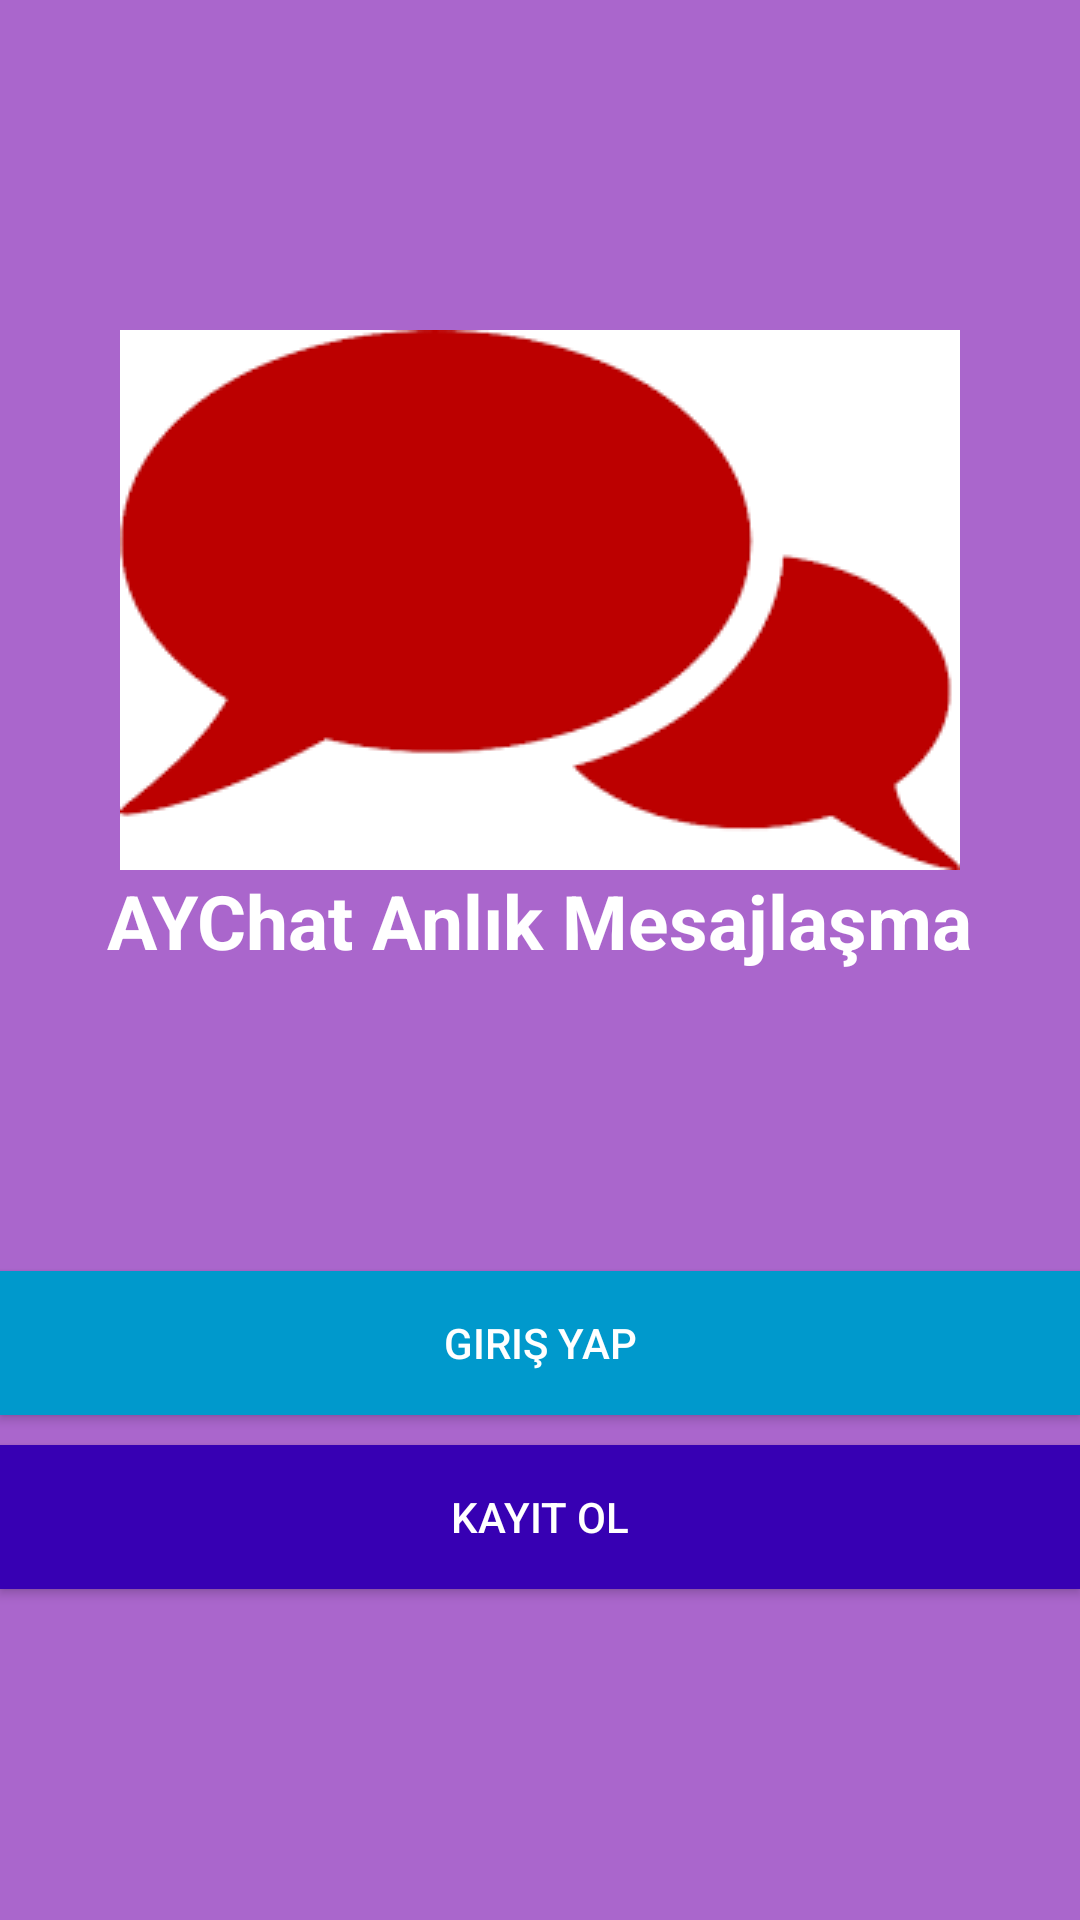

The Android layout XML behind this screen, and the referenced resources:
<!-- AndroidManifest.xml: application theme AppTheme -->
<!-- res/layout/activity_baslangic.xml -->
<?xml version="1.0" encoding="utf-8"?>
<LinearLayout xmlns:android="http://schemas.android.com/apk/res/android"
    xmlns:app="http://schemas.android.com/apk/res-auto"
    xmlns:tools="http://schemas.android.com/tools"
    android:layout_width="match_parent"
    android:layout_height="match_parent"
    android:background="@android:color/holo_purple"
    android:gravity="center"
    android:orientation="vertical"
    tools:context=".BaslangicActivity">
    <ImageView
        android:id="@+id/imageView"
        android:layout_width="match_parent"
        android:layout_height="wrap_content"
        app:srcCompat="@drawable/messenger" />

    <TextView
        android:layout_width="wrap_content"
        android:layout_height="wrap_content"
        android:text="AYChat Anlık Mesajlaşma"
        android:textColor="#fff"
        android:textSize="25sp"
        android:textStyle="bold" />

    <Button
        android:id="@+id/giris"
        android:layout_width="match_parent"
        android:layout_height="wrap_content"
        android:layout_marginTop="100dp"
        android:background="@android:color/holo_blue_dark"
        android:text="giriş yap"
        android:textColor="#fff" />

    <Button
        android:id="@+id/kayit"
        android:layout_width="match_parent"
        android:layout_height="wrap_content"
        android:layout_marginTop="10dp"
        android:background="@color/colorPrimaryDark"
        android:text="kayıt ol"
        android:textColor="#fff" />



</LinearLayout>
<!-- resources referenced by this layout -->
<resources>
  <!-- drawable messenger: png bitmap (drawable, 2870 bytes) -->
  <style name="AppTheme" parent="Theme.AppCompat.Light.NoActionBar">
          
          <item name="colorPrimary">@color/colorPrimary</item>
          <item name="colorPrimaryDark">@color/colorPrimaryDark</item>
          <item name="colorAccent">@color/colorAccent</item>
      </style>
  <!-- not gathered from this repository: default colours our renderer supplied (Android Studio template values) -->
  <color name="colorPrimary">#FF6200EE</color>
  <color name="colorPrimaryDark">#FF3700B3</color>
  <color name="colorAccent">#FF03DAC5</color>
</resources>
